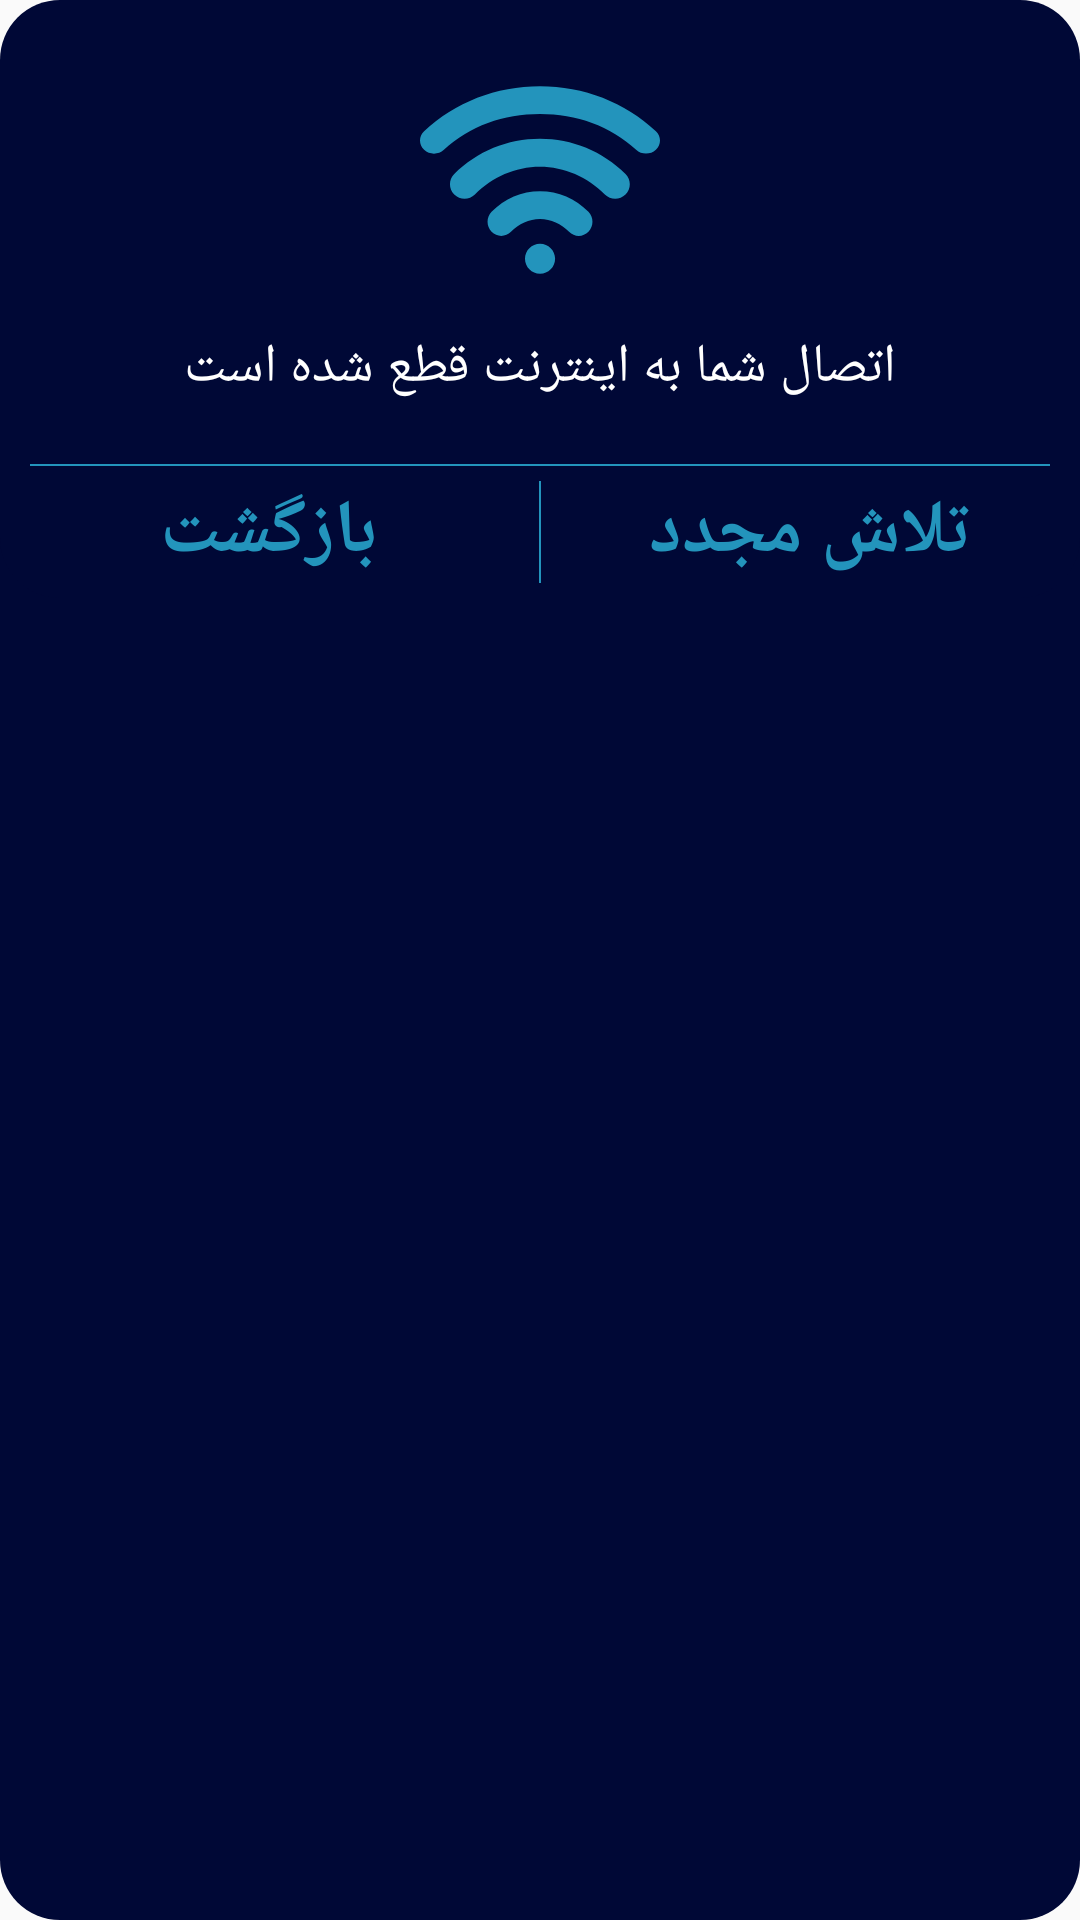

Reconstruct the res/layout file that produces this screen, plus the resources it refers to.
<!-- AndroidManifest.xml: application theme AppTheme -->
<!-- res/layout/dialog_for_network.xml -->
<?xml version="1.0" encoding="utf-8"?>
<LinearLayout xmlns:android="http://schemas.android.com/apk/res/android"
    android:layout_width="match_parent"
    android:layout_height="wrap_content"
    android:background="@drawable/background_dark_dilog"
    android:orientation="vertical"
    android:paddingTop="20dp">

    <ImageView
        android:layout_width="match_parent"
        android:layout_height="80dp"
        android:src="@drawable/ic_wifi" />

    <TextView
        android:layout_width="match_parent"
        android:layout_height="wrap_content"
        android:layout_marginTop="5dp"
        android:layout_marginBottom="5dp"
        android:fontFamily="@font/dima_moalem"
        android:gravity="center"
        android:padding="5dp"
        android:text="اتصال شما به اینترنت قطع شده است"
        android:textColor="@color/white"
        android:textSize="18dp"
        android:textStyle="normal" />

    <View
        android:layout_width="match_parent"
        android:layout_height="0.5dp"
        android:layout_marginLeft="10dp"
        android:layout_marginTop="10dp"
        android:layout_marginRight="10dp"
        android:background="@color/highLightBlue" />

    <LinearLayout
        android:layout_width="match_parent"
        android:layout_height="wrap_content"
        android:layoutDirection="rtl"
        android:background="@null"
        android:orientation="horizontal">

        <TextView
            android:id="@+id/networkTryButton"
            android:layout_width="0dp"
            android:layout_height="wrap_content"
            android:layout_weight="1"
            android:background="@drawable/background_for_dialog_ripple_right"
            android:clickable="true"
            android:focusable="true"
            android:fontFamily="@font/dima_moalem"
            android:gravity="center"
            android:padding="5dp"
            android:text="تلاش مجدد"
            android:textColor="@color/highLightBlue"
            android:textSize="25dp"
            android:textStyle="bold" />

        <View
            android:layout_width="0.5dp"
            android:layout_height="match_parent"
            android:layout_marginTop="5dp"
            android:layout_marginBottom="5dp"
            android:background="@color/highLightBlue" />

        <TextView
            android:id="@+id/networkBackButton"
            android:layout_width="0dp"
            android:layout_height="wrap_content"
            android:layout_weight="1"
            android:background="@drawable/background_for_dialog_ripple_left"
            android:clickable="true"
            android:focusable="true"
            android:fontFamily="@font/dima_moalem"
            android:gravity="center"
            android:padding="5dp"
            android:text="بازگشت"
            android:textColor="@color/highLightBlue"
            android:textSize="25dp"
            android:textStyle="bold" />

    </LinearLayout>
</LinearLayout>
<!-- resources referenced by this layout -->
<resources>
  <color name="highLightBlue">#2394BC</color>
  <color name="white">#fff</color>
  <!-- drawable background_dark_dilog (drawable) -->
  <?xml version="1.0" encoding="UTF-8"?>
  <shape xmlns:android="http://schemas.android.com/apk/res/android">
      <solid android:color="@color/darkBlue" />
      <corners android:radius="20dp" />
  </shape>
  <!-- drawable background_for_dialog_ripple_left (drawable) -->
  <?xml version="1.0" encoding="utf-8"?>
  <ripple xmlns:android="http://schemas.android.com/apk/res/android"
      android:color="@color/mediumGray">
      <item>
          <shape>
              <solid
                  android:color="@color/darkBlue" />
              <corners
                  android:bottomLeftRadius="20dp" />
          </shape>
      </item>
  </ripple>
  <!-- drawable background_for_dialog_ripple_right (drawable) -->
  <?xml version="1.0" encoding="utf-8"?>
  <ripple xmlns:android="http://schemas.android.com/apk/res/android"
      android:color="@color/mediumGray">
      <item>
          <shape>
              <solid
                  android:color="@color/darkBlue" />
              <corners
                  android:bottomRightRadius="20dp" />
          </shape>
      </item>
  </ripple>
  <!-- drawable ic_wifi (drawable) -->
  <vector xmlns:android="http://schemas.android.com/apk/res/android"
      android:width="200dp"
      android:height="200dp"
      android:viewportWidth="286.082"
      android:viewportHeight="286.082">
    <path
        android:pathData="M143.097,219.074c-9.905,0 -17.95,8.01 -17.95,17.86c0,9.869 8.036,17.86 17.95,17.86s17.941,-8.001 17.941,-17.86S153.011,219.074 143.097,219.074zM281.199,84.906c-36.91,-34.577 -85.977,-53.617 -138.155,-53.617S41.798,50.329 4.888,84.924c-6.517,6.105 -6.517,15.992 0,22.107c3.254,3.048 7.527,4.577 11.791,4.577s8.537,-1.529 11.8,-4.577C59.078,78.345 99.769,64.23 143.035,64.23c43.284,0 83.966,14.115 114.565,42.783c6.517,6.105 17.074,6.105 23.599,0C287.706,100.907 287.715,91.011 281.199,84.906zM142.901,93.809c-38.564,0 -74.821,14.911 -102.094,41.978c-6.803,6.758 -6.803,17.709 0,24.467c3.406,3.388 7.866,5.077 12.327,5.077s8.921,-1.69 12.318,-5.077c20.685,-20.533 48.2,-32.968 77.449,-32.968c29.24,0 56.764,12.443 77.44,32.968c6.812,6.758 17.843,6.758 24.645,0c6.812,-6.758 6.812,-17.709 0,-24.467C217.713,108.72 181.446,93.809 142.901,93.809zM143.053,156.357c-21.812,0 -42.309,8.751 -57.738,24.636c-6.392,6.579 -6.392,17.271 0,23.85c3.182,3.281 7.375,4.925 11.567,4.925c4.184,0 8.367,-1.645 11.558,-4.925c9.243,-9.529 21.535,-15.331 34.613,-15.331c13.06,0 25.352,5.793 34.613,15.313c6.392,6.579 16.734,6.579 23.135,0c6.374,-6.579 6.374,-17.253 0,-23.832C185.371,165.108 164.864,156.357 143.053,156.357z"
        android:fillColor="#2394BC"/>
  </vector>
  <style name="AppTheme" parent="Theme.AppCompat.Light.NoActionBar">
          
          <item name="colorPrimary">@color/colorPrimary</item>
          <item name="colorPrimaryDark">@color/colorPrimaryDark</item>
          <item name="colorAccent">#A4D1EA</item>
          
          <item name="colorControlHighlight">@color/mediumGray</item>
          
          <item name="android:navigationBarColor">@color/darkBlue</item>
          <item name="android:windowDrawsSystemBarBackgrounds">true</item>
      </style>
  <color name="darkBlue">#000836</color>
  <color name="mediumGray">#28FFFFFF</color>
  <color name="colorPrimary">#014E92</color>
  <color name="colorPrimaryDark">#000836</color>
</resources>
